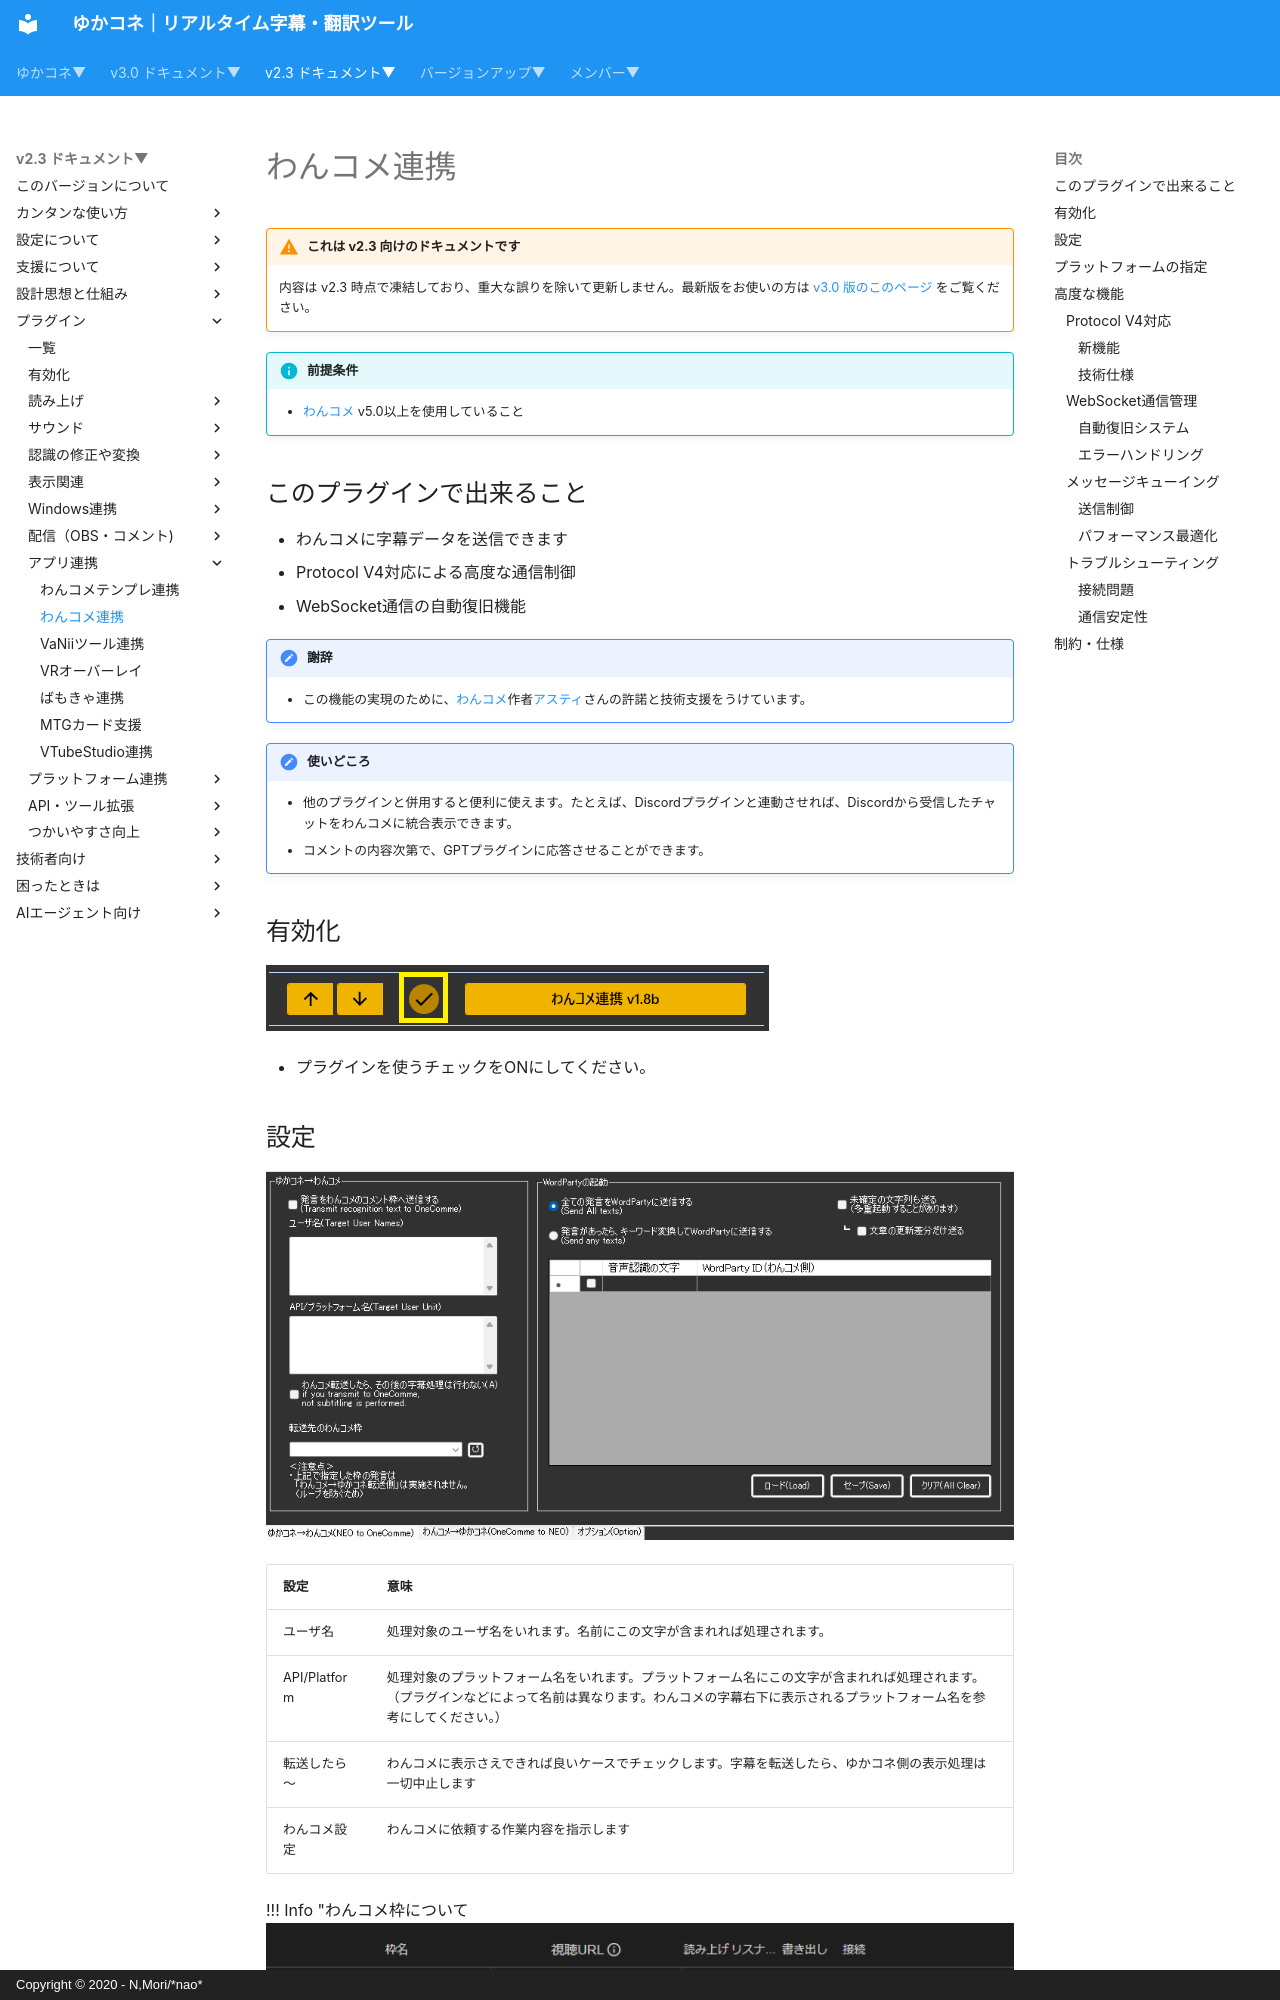

repository: nmori/yncneo-Docs-Src · page: v2.3/plugin/Plugin_OCComm/index.html · generator: mkdocs · copyright: Copyright © 2020 - N,Mori/*nao*

<!-- version-banner -->
!!! warning "これは v2.3 向けのドキュメントです"
    内容は v2.3 時点で凍結しており、重大な誤りを除いて更新しません。最新版をお使いの方は [v3.0 版のこのページ](../../v3.0/plugin/Plugin_OCComm.md) をご覧ください。

!!! Info "前提条件"
    * [わんコメ](https://onecomme.com/) v5.0以上を使用していること

## このプラグインで出来ること

* わんコメに字幕データを送信できます
* Protocol V4対応による高度な通信制御
* WebSocket通信の自動復旧機能

!!! Tips "謝辞"
    * この機能の実現のために、[わんコメ](https://onecomme.com/)作者[アスティ](https://twitter.com/AstieDog)さんの許諾と技術支援をうけています。

!!! Tips "使いどころ"

    * 他のプラグインと併用すると便利に使えます。たとえば、Discordプラグインと連動させれば、Discordから受信したチャットをわんコメに統合表示できます。
    * コメントの内容次第で、GPTプラグインに応答させることができます。

## 有効化

![置換](images/plugin_OCComm_p1.png)

* プラグインを使うチェックをONにしてください。
